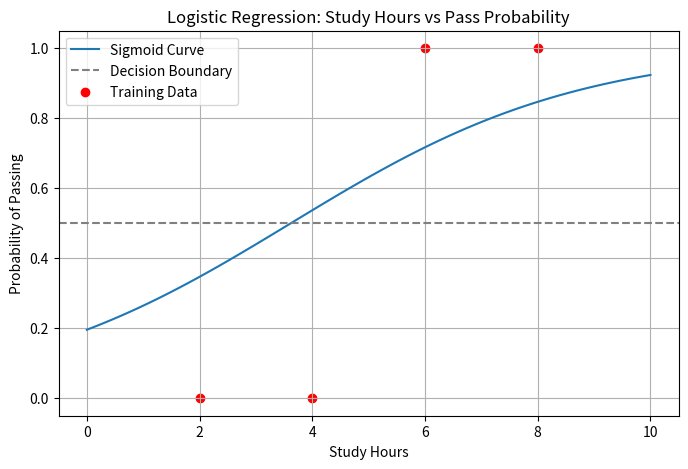

The matplotlib source for this figure: (Note: this script raises an exception after producing the figure.)
import numpy as np
import matplotlib.pyplot as plt

# Step 1: Data
X = np.array([2, 4, 6, 8])       # Study hours
Y = np.array([0, 0, 1, 1])       # Passed (0 = Fail, 1 = Pass)

# Step 2: Initialize weights
w = 0.5
b = 0.0
lr = 0.1                        # Learning rate
epochs = 100                   # Number of iterations

# Sigmoid function
def sigmoid(z):
    return 1 / (1 + np.exp(-z))

# Training loop
for epoch in range(epochs):
    z = w * X + b
    p = sigmoid(z)

    # Cross-entropy loss
    loss = -np.mean(Y * np.log(p) + (1 - Y) * np.log(1 - p))

    # Gradients
    dw = np.mean((p - Y) * X)
    db = np.mean(p - Y)

    # Update parameters
    w -= lr * dw
    b -= lr * db

    if epoch % 10 == 0 or epoch == epochs - 1:
        print(f"Epoch {epoch}: Loss={loss:.4f}, w={w:.4f}, b={b:.4f}")

# Plotting the sigmoid curve
x_vals = np.linspace(0, 10, 100)
y_vals = sigmoid(w * x_vals + b)

plt.figure(figsize=(8, 5))
plt.plot(x_vals, y_vals, label="Sigmoid Curve")
plt.axhline(y=0.5, color='gray', linestyle='--', label='Decision Boundary')
plt.scatter(X, Y, color='red', label='Training Data')

plt.title("Logistic Regression: Study Hours vs Pass Probability")
plt.xlabel("Study Hours")
plt.ylabel("Probability of Passing")
plt.legend()
plt.grid(True)
plt.show()

# Prediction function
def predict(x):
    prob = sigmoid(w * x + b)
    return 1 if prob >= 0.5 else 0

# Take input from user
h = float(input("\nEnter study hours: "))

# Predict
prediction = predict(h)
print(f"\nStudy Hours: {h} => Prediction: {'Pass' if prediction == 1 else 'Fail'}")
